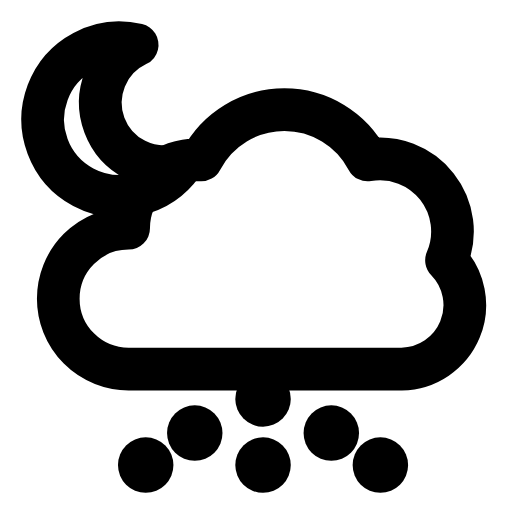
t = 0.00 s
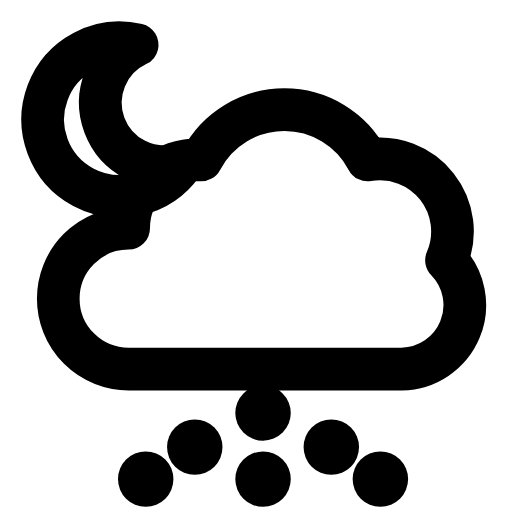
t = 0.28 s
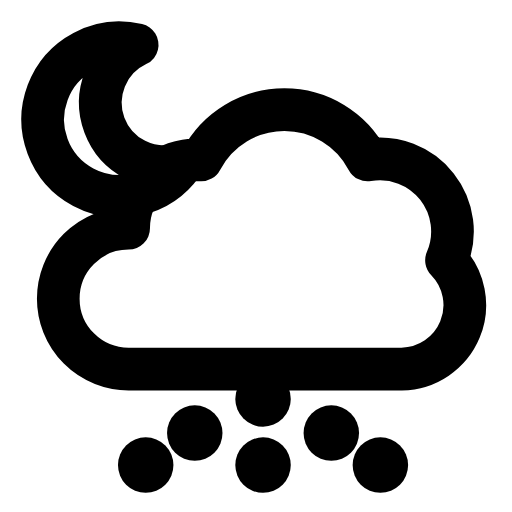
t = 0.56 s
t = 0.83 s: frame unchanged from t = 0.00 s, image omitted
t = 1.12 s: frame unchanged from t = 0.00 s, image omitted
t = 1.42 s: frame unchanged from t = 0.00 s, image omitted

The animated SVG that drew these frames (rendered in a browser with its animation timeline set to each time). Animation: 1 SMIL element (animateTransform=1); one cycle of 1.70 s, repeats indefinitely.

<svg xmlns="http://www.w3.org/2000/svg" width="24" height="24" viewBox="0 0 24 24" fill="none"><path stroke="currentColor" stroke-width="2" stroke-linecap="round" stroke-linejoin="round" fill="none" d="M8.53 7.7A3.6 3.6 0 1 1 6.43 2.1A3 3 0 0 0 8.53 7.7Z"></path><path stroke="currentColor" stroke-width="2" stroke-linecap="round" stroke-linejoin="round" fill="none" d="M6.03 17.3A3.3 3.3 0 0 1 6.03 10.7A3.2 3.2 0 0 1 9.43 7.5A4.4 4.4 0 0 1 17.23 7.5A3.4 3.4 0 0 1 20.93 12.2A3 3 0 0 1 18.83 17.3Z"></path><g><animateTransform attributeName="transform" type="translate" values="0 0;0 0;0 0.8;0 0;0 0;0 0;0 0;0 0.8;0 0;0 0;0 0" keyTimes="0;0.135;0.2475;0.36;0.45;0.6;0.66;0.735;0.81;0.9;1" dur="1.7s" repeatCount="indefinite" calcMode="spline" keySplines="0.16 1 0.3 1;0.16 1 0.3 1;0.16 1 0.3 1;0.16 1 0.3 1;0.16 1 0.3 1;0.16 1 0.3 1;0.16 1 0.3 1;0.16 1 0.3 1;0.16 1 0.3 1;0.16 1 0.3 1"/><line stroke="currentColor" stroke-width="2.6" stroke-linecap="round" stroke-linejoin="round" fill="none" x1="12.33" y1="18.7" x2="12.33" y2="18.7"></line><line stroke="currentColor" stroke-width="2.6" stroke-linecap="round" stroke-linejoin="round" fill="none" x1="9.13" y1="20.3" x2="9.13" y2="20.3"></line><line stroke="currentColor" stroke-width="2.6" stroke-linecap="round" stroke-linejoin="round" fill="none" x1="15.53" y1="20.3" x2="15.53" y2="20.3"></line><line stroke="currentColor" stroke-width="2.6" stroke-linecap="round" stroke-linejoin="round" fill="none" x1="6.83" y1="21.8" x2="6.83" y2="21.8"></line><line stroke="currentColor" stroke-width="2.6" stroke-linecap="round" stroke-linejoin="round" fill="none" x1="12.33" y1="21.8" x2="12.33" y2="21.8"></line><line stroke="currentColor" stroke-width="2.6" stroke-linecap="round" stroke-linejoin="round" fill="none" x1="17.83" y1="21.8" x2="17.83" y2="21.8"></line></g></svg>
